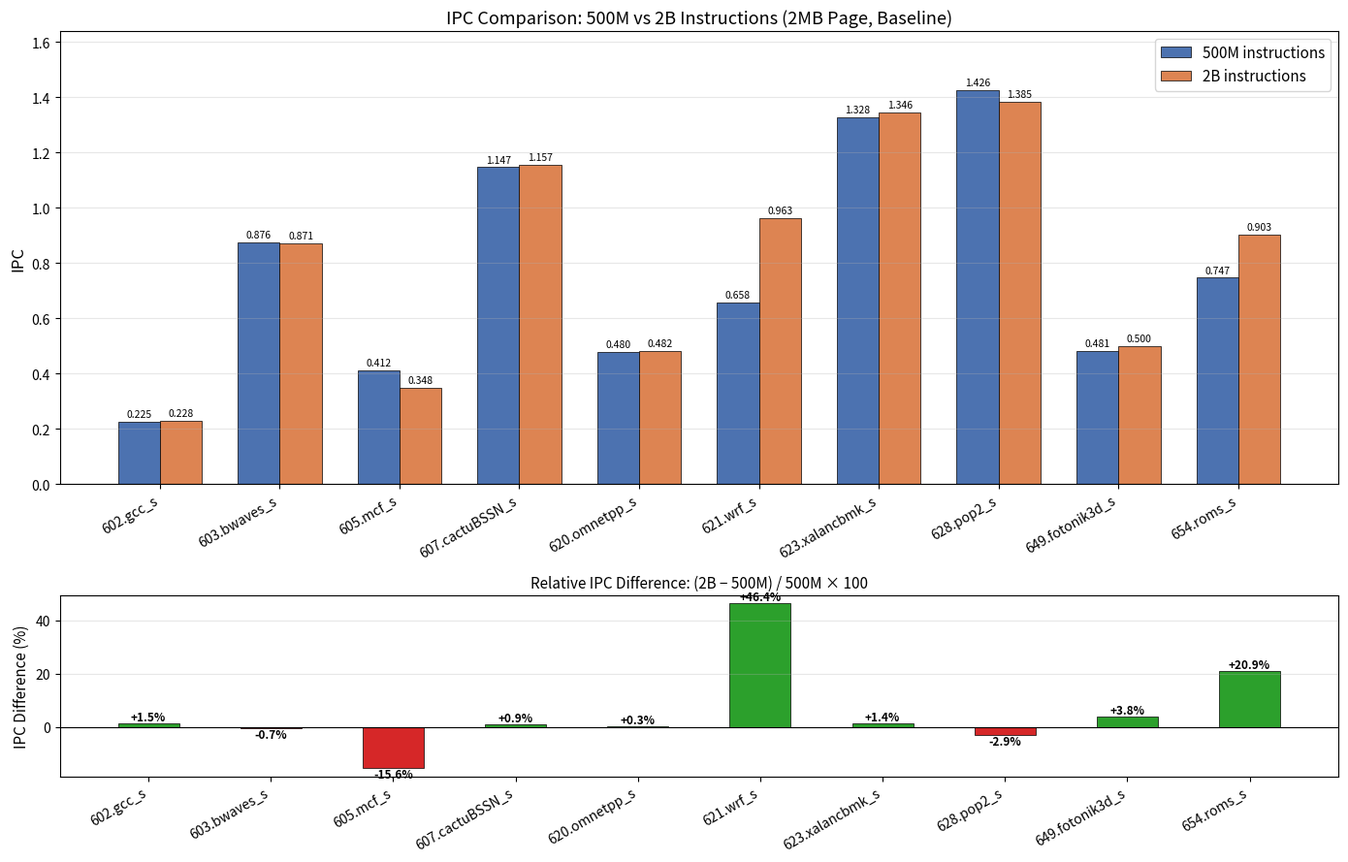

This chart was generated by the following Python code: (Note: this script raises an exception after producing the figure.)
#!/usr/bin/env python3
"""Compare IPC between 500M instruction runs (ett_evaluation) and 2B instruction runs (real_final_spec baseline)."""

import matplotlib.pyplot as plt
import numpy as np

# Benchmark order (same for both)
benchmarks = [
    "602.gcc_s",
    "603.bwaves_s",
    "605.mcf_s",
    "607.cactuBSSN_s",
    "620.omnetpp_s",
    "621.wrf_s",
    "623.xalancbmk_s",
    "628.pop2_s",
    "649.fotonik3d_s",
    "654.roms_s",
]

# IPC values extracted from simulation output (matched by file order)
ipc_500M = [0.2248, 0.8764, 0.4122, 1.147, 0.4801, 0.6577, 1.328, 1.426, 0.4815, 0.747]
ipc_2B   = [0.2281, 0.8705, 0.3481, 1.157, 0.4816, 0.9628, 1.346, 1.385, 0.4998, 0.9033]

# Calculate percentage difference: (2B - 500M) / 500M * 100
pct_diff = [(b - a) / a * 100 for a, b in zip(ipc_500M, ipc_2B)]

fig, (ax1, ax2) = plt.subplots(2, 1, figsize=(14, 9), gridspec_kw={'height_ratios': [3, 1.2]})

x = np.arange(len(benchmarks))
width = 0.35

bars1 = ax1.bar(x - width/2, ipc_500M, width, label='500M instructions', color='#4C72B0', edgecolor='black', linewidth=0.5)
bars2 = ax1.bar(x + width/2, ipc_2B, width, label='2B instructions', color='#DD8452', edgecolor='black', linewidth=0.5)

# Add value labels on bars
for bar in bars1:
    h = bar.get_height()
    ax1.text(bar.get_x() + bar.get_width()/2., h + 0.01, f'{h:.3f}', ha='center', va='bottom', fontsize=7.5)
for bar in bars2:
    h = bar.get_height()
    ax1.text(bar.get_x() + bar.get_width()/2., h + 0.01, f'{h:.3f}', ha='center', va='bottom', fontsize=7.5)

ax1.set_ylabel('IPC', fontsize=12)
ax1.set_title('IPC Comparison: 500M vs 2B Instructions (2MB Page, Baseline)', fontsize=13)
ax1.set_xticks(x)
ax1.set_xticklabels(benchmarks, rotation=30, ha='right', fontsize=10)
ax1.legend(fontsize=11)
ax1.set_ylim(0, max(max(ipc_500M), max(ipc_2B)) * 1.15)
ax1.grid(axis='y', alpha=0.3)

# Bottom plot: percentage difference
colors = ['#2ca02c' if d >= 0 else '#d62728' for d in pct_diff]
bars3 = ax2.bar(x, pct_diff, 0.5, color=colors, edgecolor='black', linewidth=0.5)
for bar, d in zip(bars3, pct_diff):
    h = bar.get_height()
    va = 'bottom' if h >= 0 else 'top'
    ax2.text(bar.get_x() + bar.get_width()/2., h, f'{d:+.1f}%', ha='center', va=va, fontsize=8.5, fontweight='bold')

ax2.set_ylabel('IPC Difference (%)', fontsize=11)
ax2.set_title('Relative IPC Difference: (2B − 500M) / 500M × 100', fontsize=11)
ax2.set_xticks(x)
ax2.set_xticklabels(benchmarks, rotation=30, ha='right', fontsize=10)
ax2.axhline(y=0, color='black', linewidth=0.8)
ax2.grid(axis='y', alpha=0.3)

plt.tight_layout()
plt.savefig('/home/hamoci/Study/ChampSim/stat_script_rev/compare_ipc_500M_vs_2B.png', dpi=200, bbox_inches='tight')
plt.savefig('/home/hamoci/Study/ChampSim/stat_script_rev/compare_ipc_500M_vs_2B.pdf', bbox_inches='tight')
print("Saved to stat_script_rev/compare_ipc_500M_vs_2B.png and .pdf")

# Print summary
print("\n=== IPC Summary ===")
print(f"{'Benchmark':<22} {'500M':>8} {'2B':>8} {'Diff%':>8}")
print("-" * 50)
for i, b in enumerate(benchmarks):
    print(f"{b:<22} {ipc_500M[i]:>8.4f} {ipc_2B[i]:>8.4f} {pct_diff[i]:>+7.1f}%")
print("-" * 50)
avg_abs_diff = np.mean(np.abs(pct_diff))
print(f"{'Average |diff|':<22} {'':>8} {'':>8} {avg_abs_diff:>7.1f}%")
